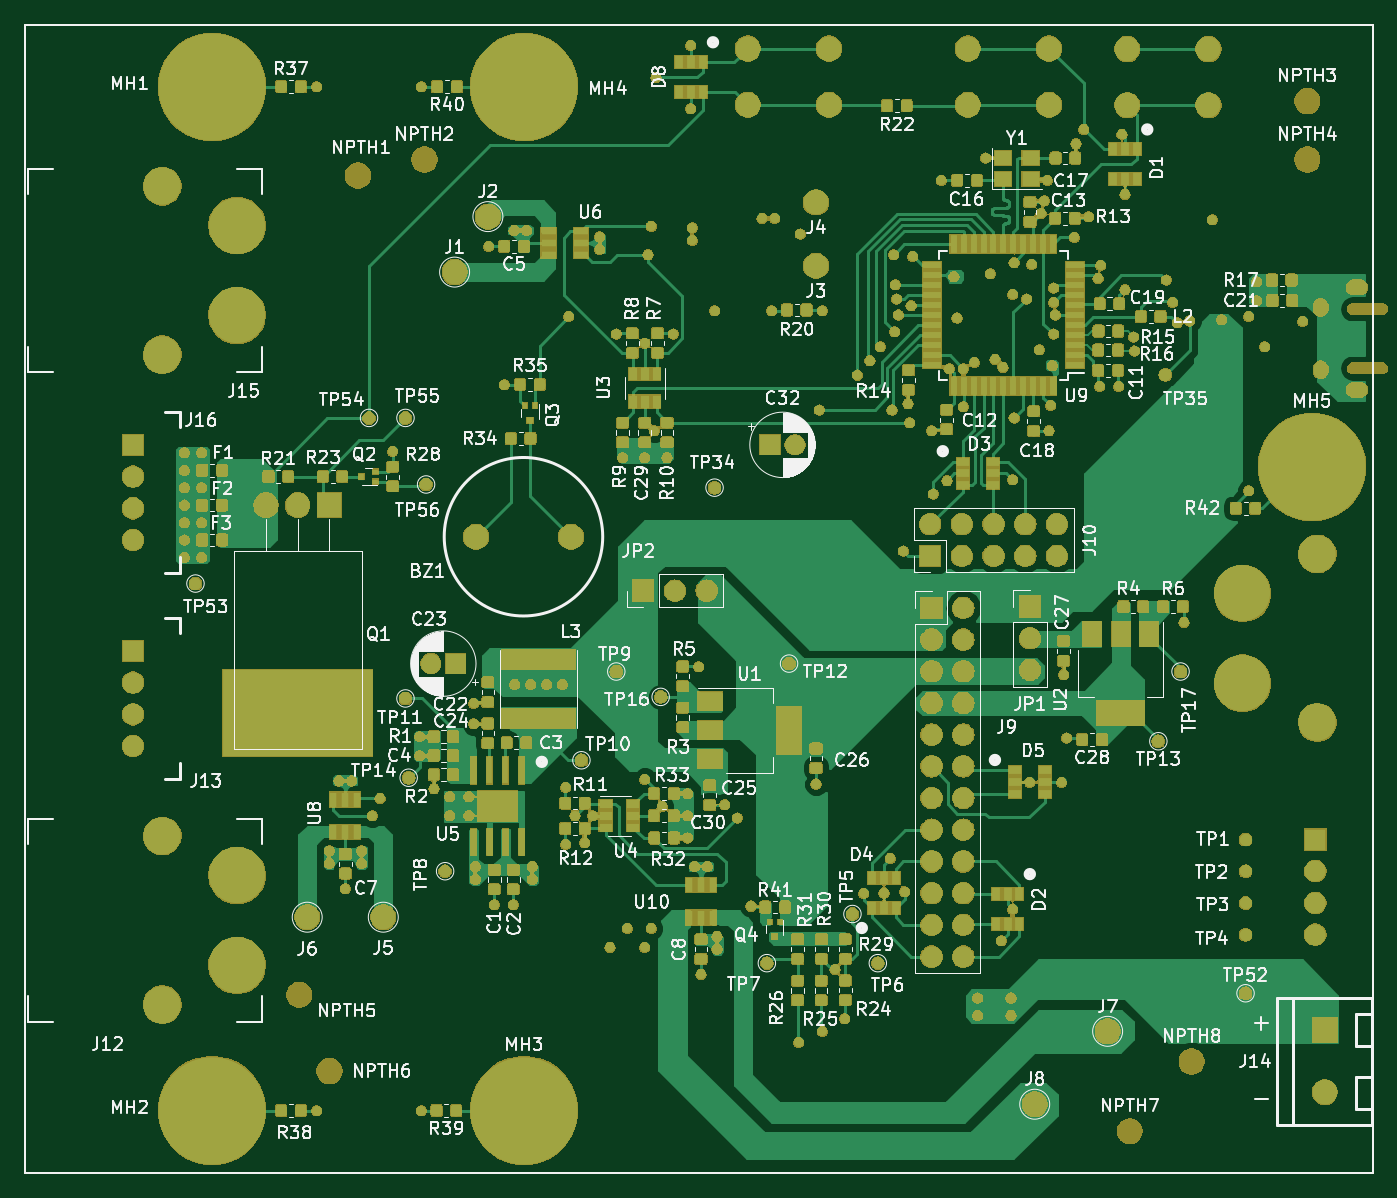
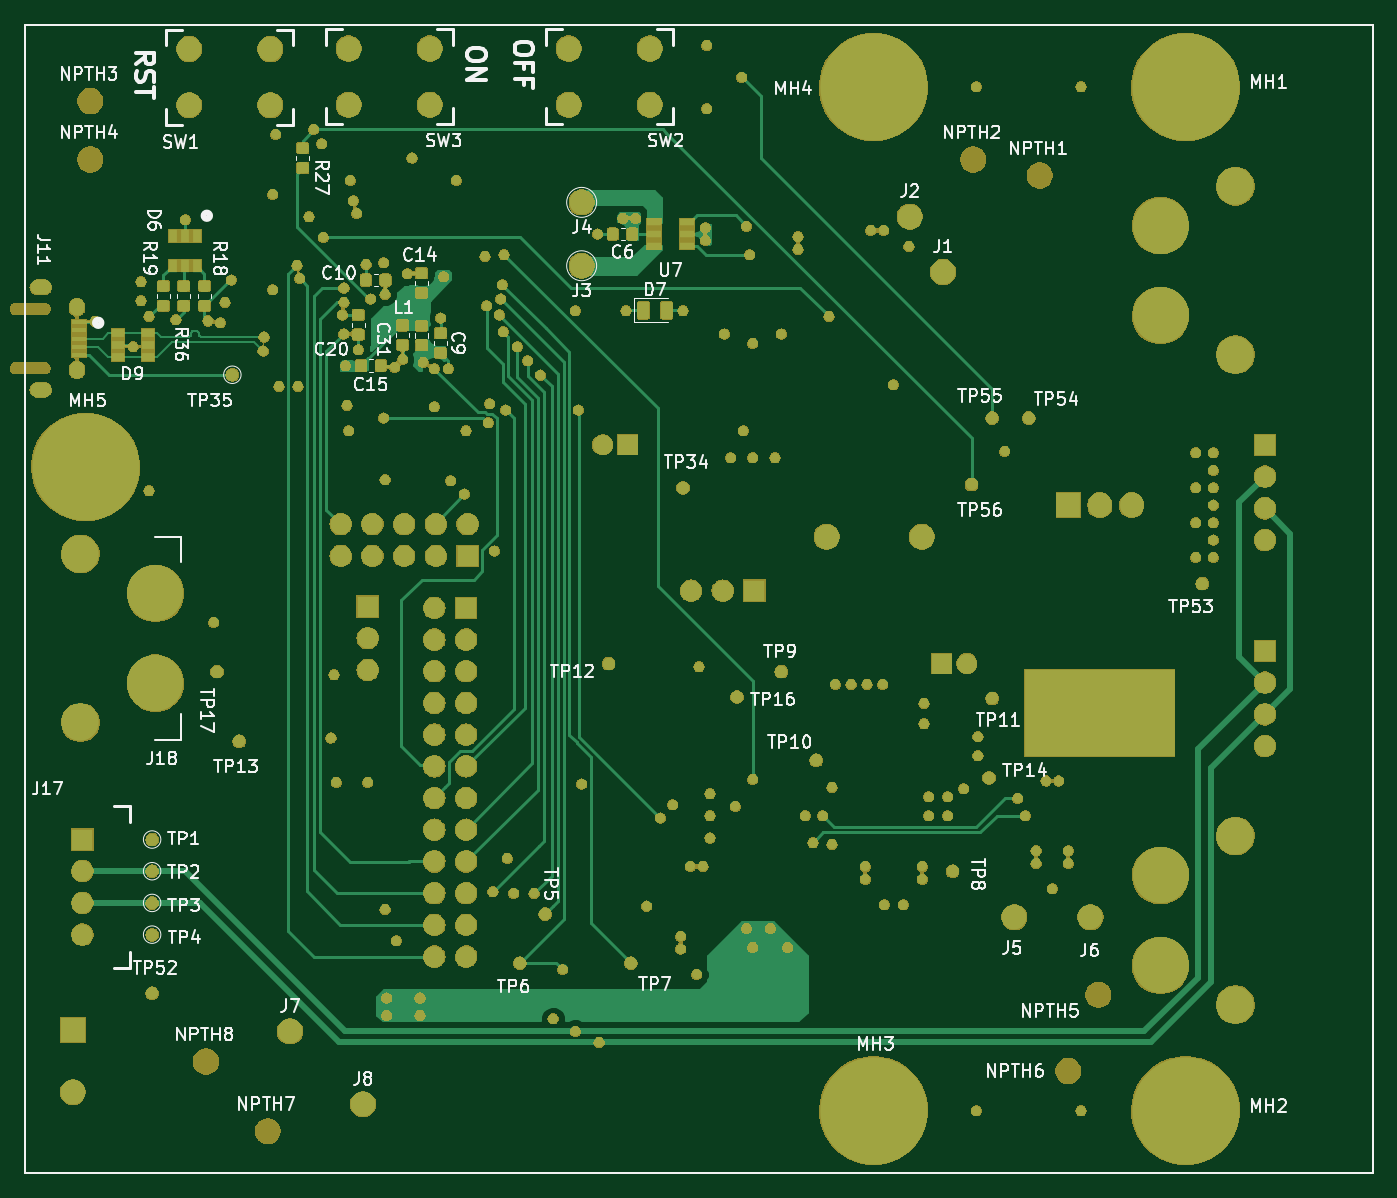
Circuit board: 11 layer files. Board 108.0 x 92.0 mm.
- bottom_copper: nu.ai_motor_controller-B.Cu.gbr (94018 bytes)
- bottom_mask: nu.ai_motor_controller-B.Mask.gbr (460784 bytes)
- paste: nu.ai_motor_controller-B.Paste.gbr (48704 bytes)
- bottom_silk: nu.ai_motor_controller-B.SilkS.gbr (62171 bytes)
- outline: nu.ai_motor_controller-Edge.Cuts.gbr (734 bytes)
- top_copper: nu.ai_motor_controller-F.Cu.gbr (354351 bytes)
- top_mask: nu.ai_motor_controller-F.Mask.gbr (585254 bytes)
- paste: nu.ai_motor_controller-F.Paste.gbr (243466 bytes)
- top_silk: nu.ai_motor_controller-F.SilkS.gbr (147561 bytes)
- inner_copper: nu.ai_motor_controller-In1.Cu.gbr (188968 bytes)
- inner_copper: nu.ai_motor_controller-In2.Cu.gbr (138484 bytes)

=== bottom_copper: nu.ai_motor_controller-B.Cu.gbr (94018 bytes, source omitted) ===
=== bottom_mask: nu.ai_motor_controller-B.Mask.gbr (460784 bytes, source omitted) ===
=== paste: nu.ai_motor_controller-B.Paste.gbr (48704 bytes, source omitted) ===
=== bottom_silk: nu.ai_motor_controller-B.SilkS.gbr (62171 bytes, source omitted) ===
=== outline: nu.ai_motor_controller-Edge.Cuts.gbr ===
G04 #@! TF.GenerationSoftware,KiCad,Pcbnew,5.0.2+dfsg1-1~bpo9+1*
G04 #@! TF.CreationDate,2019-02-21T15:21:30-05:00*
G04 #@! TF.ProjectId,nu.ai_motor_controller,6e752e61-695f-46d6-9f74-6f725f636f6e,rev?*
G04 #@! TF.SameCoordinates,Original*
G04 #@! TF.FileFunction,Profile,NP*
%FSLAX46Y46*%
G04 Gerber Fmt 4.6, Leading zero omitted, Abs format (unit mm)*
G04 Created by KiCad (PCBNEW 5.0.2+dfsg1-1~bpo9+1) date Thu 21 Feb 2019 03:21:30 PM EST*
%MOMM*%
%LPD*%
G01*
G04 APERTURE LIST*
%ADD10C,0.150000*%
G04 APERTURE END LIST*
D10*
X182970000Y-134900000D02*
X74970000Y-134900000D01*
X182970000Y-42900000D02*
X182970000Y-134900000D01*
X74970000Y-42900000D02*
X182970000Y-42900000D01*
X74970000Y-134900000D02*
X74970000Y-42900000D01*
M02*

=== top_copper: nu.ai_motor_controller-F.Cu.gbr (354351 bytes, source omitted) ===
=== top_mask: nu.ai_motor_controller-F.Mask.gbr (585254 bytes, source omitted) ===
=== paste: nu.ai_motor_controller-F.Paste.gbr (243466 bytes, source omitted) ===
=== top_silk: nu.ai_motor_controller-F.SilkS.gbr (147561 bytes, source omitted) ===
=== inner_copper: nu.ai_motor_controller-In1.Cu.gbr (188968 bytes, source omitted) ===
=== inner_copper: nu.ai_motor_controller-In2.Cu.gbr (138484 bytes, source omitted) ===
